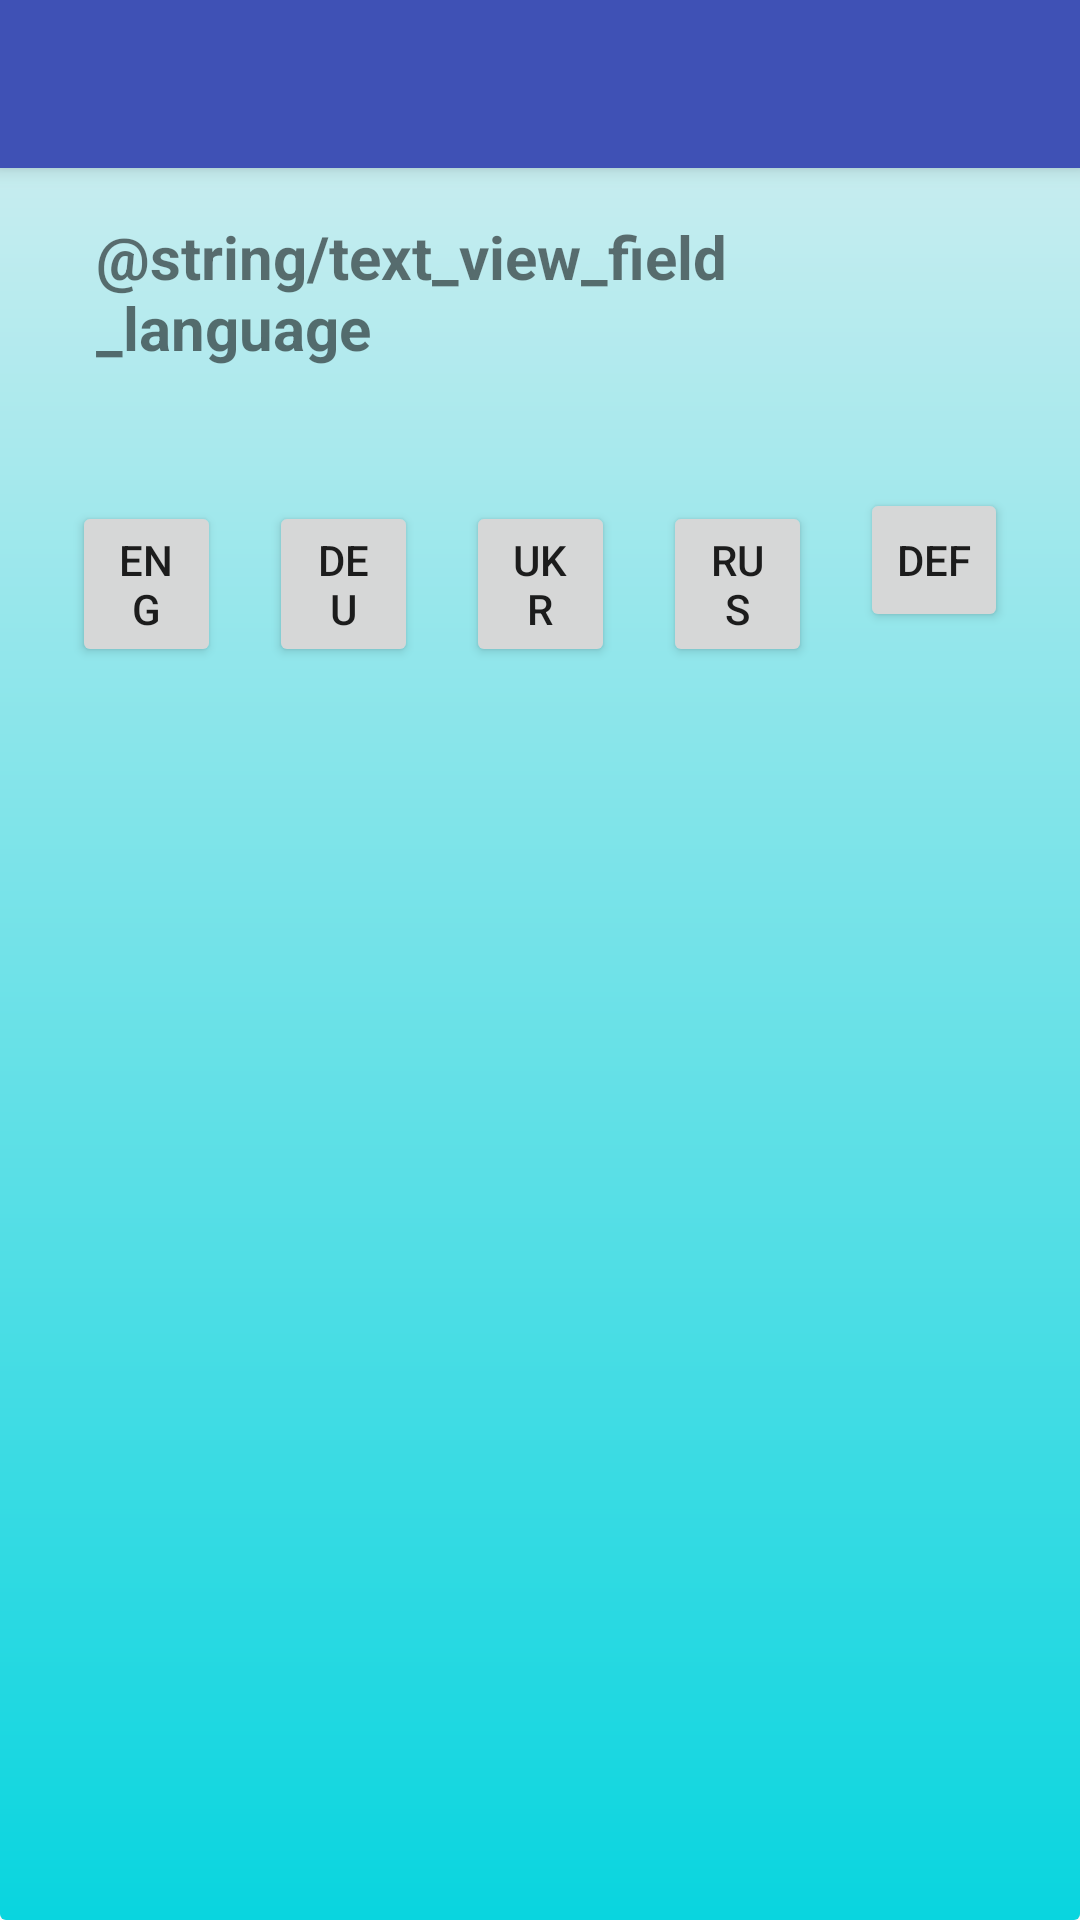

Here is an Android app screen rendered from its layout file. Give the layout XML and the strings, colors and styles it references.
<!-- AndroidManifest.xml: application theme AppTheme -->
<!-- res/layout/activity_setting_app.xml -->
<?xml version="1.0" encoding="utf-8"?>
<LinearLayout xmlns:android="http://schemas.android.com/apk/res/android"
    xmlns:app="http://schemas.android.com/apk/res-auto"
    xmlns:tools="http://schemas.android.com/tools"
    android:id="@+id/setting_app"
    android:layout_width="match_parent"
    android:layout_height="match_parent"
    android:background="@drawable/list_grad"
    android:orientation="vertical"
    android:weightSum="1"
    tools:context="devtolife.weatherday.menu_activities.SettingsAppActivity">

    <androidx.appcompat.widget.Toolbar
        android:id="@+id/my_toolbar_settings"
        android:layout_width="match_parent"
        android:layout_height="?attr/actionBarSize"
        android:background="@color/colorPrimary"
        android:elevation="4dp"
        android:theme="@style/ThemeOverlay.AppCompat.ActionBar"
        android:titleTextColor="@android:color/white"
        app:popupTheme="@style/ThemeOverlay.AppCompat.Light" />

    <LinearLayout
        android:layout_width="match_parent"
        android:layout_height="match_parent"
        android:gravity="top"
        android:orientation="vertical">

        <LinearLayout
            android:layout_width="match_parent"
            android:layout_height="wrap_content"
            android:orientation="vertical">

            <LinearLayout
                android:id="@+id/layoutLanguageHeader"
                android:layout_width="match_parent"
                android:layout_height="wrap_content"
                android:layout_margin="16dp"
                android:orientation="horizontal">

                <TextView
                    android:id="@+id/textViewLanguageName"
                    android:layout_width="wrap_content"
                    android:layout_height="wrap_content"
                    android:layout_gravity="left|center_vertical|center_horizontal"
                    android:layout_marginRight="16dp"
                    android:paddingStart="16dp"
                    android:paddingLeft="16dp"
                    android:text="@string/text_view_field_language"
                    android:textSize="20dp"
                    android:textStyle="bold" />

                <TextView
                    android:id="@+id/textViewLanguageText"
                    android:layout_width="wrap_content"
                    android:layout_height="wrap_content"
                    android:layout_gravity="center|center_vertical|end"
                    android:layout_weight="1"
                    android:gravity="end"
                    android:paddingEnd="16dp"
                    android:paddingRight="16dp"
                    android:text="EN"
                    android:textAllCaps="true"
                    android:textSize="20dp"
                    android:textStyle="bold" />


            </LinearLayout>

            <LinearLayout
                android:id="@+id/layoutLanguageBox"
                android:layout_width="match_parent"
                android:layout_height="match_parent"
                android:layout_margin="16dp"
                android:orientation="horizontal">

                <Button
                    android:id="@+id/buttonEng"
                    android:layout_width="wrap_content"
                    android:layout_height="wrap_content"
                    android:layout_margin="8dp"
                    android:layout_weight="1"
                    android:text="ENG" />

                <Button
                    android:id="@+id/buttonDeu"
                    android:layout_width="wrap_content"
                    android:layout_height="wrap_content"
                    android:layout_margin="8dp"
                    android:layout_weight="1"
                    android:text="DEU" />

                <Button
                    android:id="@+id/buttonUkr"
                    android:layout_width="wrap_content"
                    android:layout_height="wrap_content"
                    android:layout_margin="8dp"
                    android:layout_weight="1"
                    android:text="UKR" />

                <Button
                    android:id="@+id/buttonRus"
                    android:layout_width="wrap_content"
                    android:layout_height="wrap_content"
                    android:layout_margin="8dp"
                    android:layout_weight="1"
                    android:text="RUS" />

                <Button
                    android:id="@+id/buttonDefaultLanguage"
                    android:layout_width="wrap_content"
                    android:layout_height="wrap_content"
                    android:layout_margin="8dp"
                    android:layout_weight="1"
                    android:text="DEF" />

            </LinearLayout>
        </LinearLayout>
    </LinearLayout>
</LinearLayout>
<!-- resources referenced by this layout -->
<resources>
  <color name="colorPrimary">#3F51B5</color>
  <!-- drawable list_grad (drawable) -->
  <?xml version="1.0" encoding="utf-8"?>
  <shape xmlns:android="http://schemas.android.com/apk/res/android"
      android:shape="rectangle">
      <gradient
          android:angle="270"
          android:endColor="@color/gradient_end"
          android:startColor="@color/gradient_start" />
  
      <corners
          android:bottomLeftRadius="2dp"
          android:bottomRightRadius="2dp"
          android:topLeftRadius="2dp"
          android:topRightRadius="2dp" />
  </shape>
  <style name="AppTheme" parent="Theme.AppCompat.DayNight.DarkActionBar">
          
          <item name="colorPrimary">@color/colorPrimary</item>
          <item name="colorPrimaryDark">@color/colorPrimaryDark</item>
          <item name="colorAccent">@color/colorAccent</item>
          <item name="windowActionBar">false</item>
          <item name="windowNoTitle">true</item>
      </style>
  <color name="gradient_end">#09d5df</color>
  <color name="gradient_start">#d9eff1</color>
  <color name="colorPrimaryDark">#303F9F</color>
  <color name="colorAccent">#3f32fd</color>
</resources>
